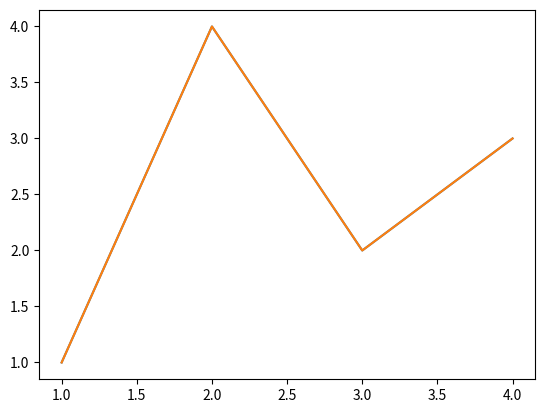
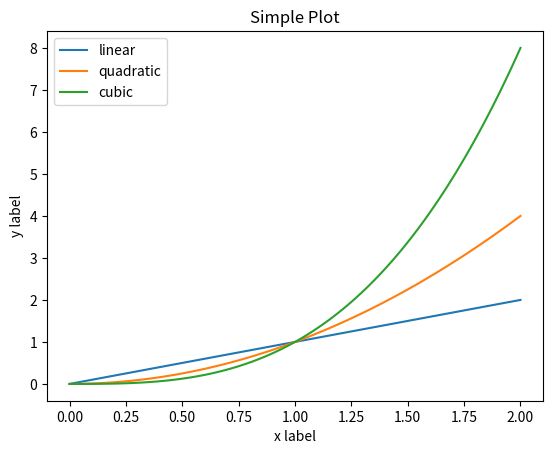

Write the Python code that produced these figures, in order.

#@author : Henokh P. Pangaribuan 2473019

import matplotlib.pyplot as plt
import numpy as np

# Membuat Plotting sederhana
x = [1,2,3,4]
y = [1,4,2,3]

fig, ax = plt.subplots()
ax.plot(x,y)


# persiapan sample data
x = [1,2,3,4]
y = [1,4,2,3]

plt.plot(x,y)


# Beberapa cara untuk membuat figure
fig = plt.figure() 
fig, ax = plt.subplots()
fig, ax =plt.subplots(2,3)

# Object Oriented style untuk melakukan plotting
x=np.linspace(0,2,100)
fig,ax = plt.subplots()
ax.plot(x,x, label='linear')
ax.plot(x,x**2, label='quadratic')
ax.plot(x,x**3, label='cubic')

ax.set_xlabel('x label')
ax.set_ylabel('y label')
ax.set_title("Simple Plot")
ax.legend()